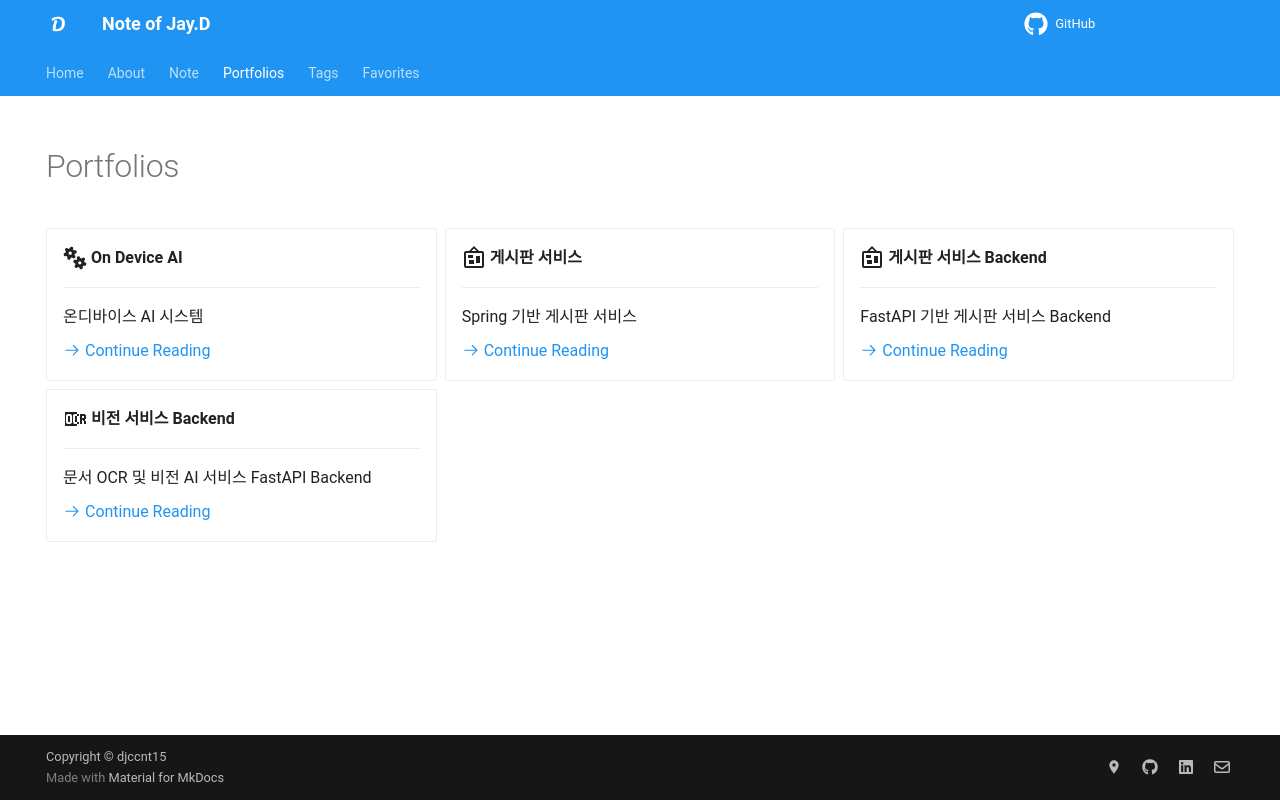

repository: djccnt15/djccnt15.github.io · page: portfolio/index.html · generator: mkdocs

---
hide:
    - navigation
    - toc
search:
    exclude: true
---

# Portfolios

<div class="grid cards" markdown>

- :fontawesome-solid-gears:{ .lg .middle } **On Device AI**

    ---

    온디바이스 AI 시스템  

    [:octicons-arrow-right-24: Continue Reading](./on-device-ai.md)

- :material-bulletin-board:{ .lg .middle } **게시판 서비스**

    ---

    Spring 기반 게시판 서비스  

    [:octicons-arrow-right-24: Continue Reading](./spring-board.md)

- :material-bulletin-board:{ .lg .middle } **게시판 서비스 Backend**

    ---

    FastAPI 기반 게시판 서비스 Backend  

    [:octicons-arrow-right-24: Continue Reading](./fastapi-board.md)

- :material-ocr:{ .lg .middle } **비전 서비스 Backend**

    ---

    문서 OCR 및 비전 AI 서비스 FastAPI Backend  

    [:octicons-arrow-right-24: Continue Reading](./fastapi-vision.md)

</div>
